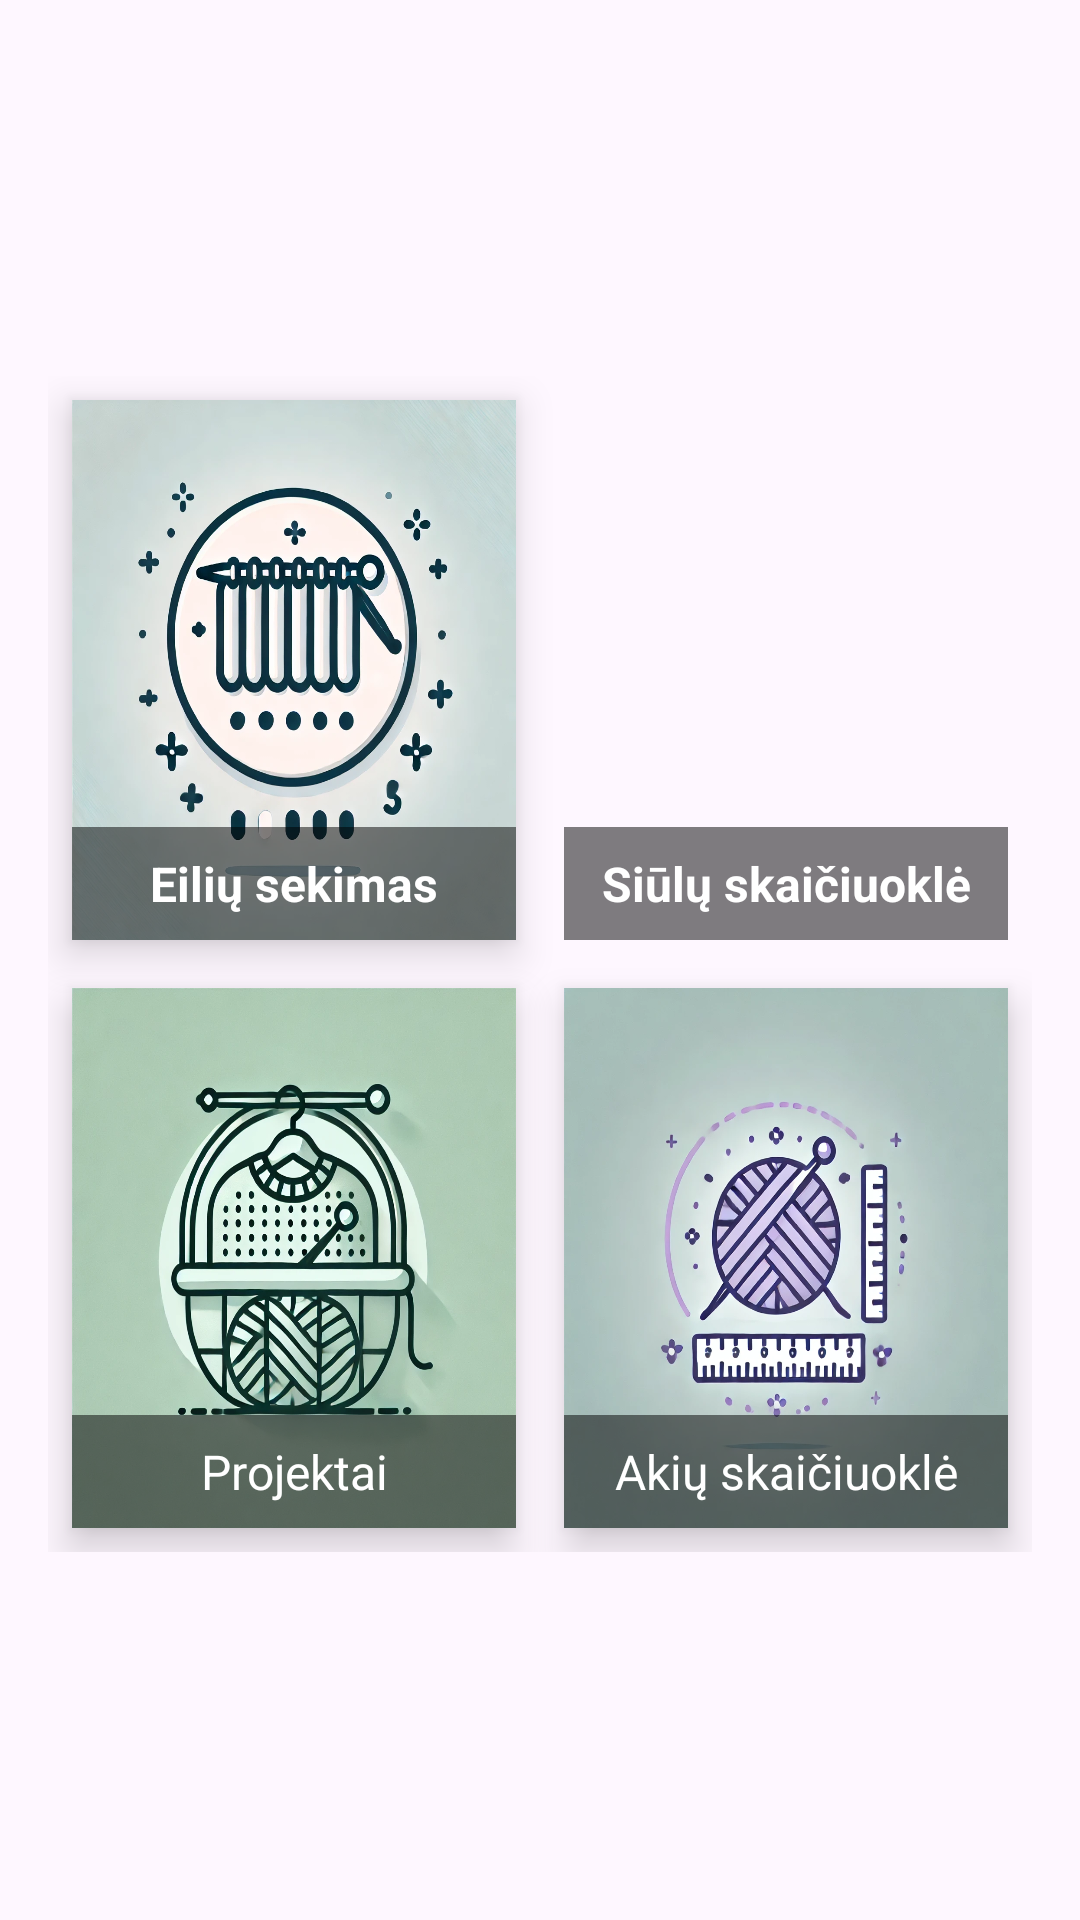

The Android layout XML behind this screen, and the referenced resources:
<!-- AndroidManifest.xml: application theme Theme.EiliuVedlys -->
<!-- res/layout/activity_main.xml -->
<?xml version="1.0" encoding="utf-8"?>
<LinearLayout
    xmlns:android="http://schemas.android.com/apk/res/android"
    android:layout_width="match_parent"
    android:layout_height="wrap_content"
    android:orientation="vertical"
    android:gravity="center"
    android:padding="16dp">

    
    <GridLayout
        android:id="@+id/cardGrid"
        android:layout_width="match_parent"
        android:layout_height="wrap_content"
        android:columnCount="2"
        android:alignmentMode="alignMargins"
        android:rowOrderPreserved="false"
        android:layout_marginTop="3dp">

        
        <LinearLayout
            android:id="@+id/cardSekimas"
            android:layout_width="0dp"
            android:layout_height="180dp"
            android:layout_columnWeight="1"
            android:orientation="vertical"
            android:background="@drawable/sekimas"
            android:gravity="bottom"
            android:layout_margin="8dp"
            android:clickable="true"
            android:focusable="true"
            android:elevation="8dp">

            <TextView
                android:layout_width="match_parent"
                android:layout_height="wrap_content"
                android:text="Eilių sekimas"
                android:textSize="16sp"
                android:textStyle="bold"
                android:textColor="#FFFFFF"
                android:background="#80000000"
                android:gravity="center"
                android:padding="8dp"/>
        </LinearLayout>

        
        <LinearLayout
            android:id="@+id/cardSiulu"
            android:layout_width="0dp"
            android:layout_height="180dp"
            android:layout_columnWeight="1"
            android:orientation="vertical"
            android:background="@drawable/skaiciuokle"
            android:gravity="bottom"
            android:layout_margin="8dp"
            android:clickable="true"
            android:focusable="true"
            android:elevation="8dp">

            <TextView
                android:layout_width="match_parent"
                android:layout_height="wrap_content"
                android:text="Siūlų skaičiuoklė"
                android:textSize="16sp"
                android:textStyle="bold"
                android:textColor="#FFFFFF"
                android:background="#80000000"
                android:gravity="center"
                android:padding="8dp"/>
        </LinearLayout>

        
        <LinearLayout
            android:id="@+id/cardProjektai"
            android:layout_width="0dp"
            android:layout_height="180dp"
            android:layout_columnWeight="1"
            android:orientation="vertical"
            android:background="@drawable/projektu"
            android:gravity="bottom"
            android:layout_margin="8dp"
            android:clickable="true"
            android:focusable="true"
            android:elevation="8dp">

            <TextView
                android:layout_width="match_parent"
                android:layout_height="wrap_content"
                android:text="Projektai"
                android:textSize="16sp"
                android:textColor="#FFFFFF"
                android:background="#80000000"
                android:gravity="center"
                android:padding="8dp"/>
        </LinearLayout>

        
        <LinearLayout
            android:id="@+id/cardAkiu"
            android:layout_width="0dp"
            android:layout_height="180dp"
            android:layout_columnWeight="1"
            android:orientation="vertical"
            android:background="@drawable/akiu_sk"
            android:gravity="bottom"
            android:layout_margin="8dp"
            android:clickable="true"
            android:focusable="true"
            android:elevation="8dp">

            <TextView
                android:layout_width="match_parent"
                android:layout_height="wrap_content"
                android:text="Akių skaičiuoklė"
                android:textSize="16sp"
                android:textColor="#FFFFFF"
                android:background="#80000000"
                android:gravity="center"
                android:padding="8dp"/>
        </LinearLayout>

    </GridLayout>

</LinearLayout>
<!-- resources referenced by this layout -->
<resources>
  <!-- drawable akiu_sk: png bitmap (drawable, 409879 bytes) -->
  <!-- drawable projektu: png bitmap (drawable, 891769 bytes) -->
  <!-- drawable sekimas: png bitmap (drawable, 467188 bytes) -->
  <style name="Theme.EiliuVedlys" parent="Base.Theme.EiliuVedlys" />
  <style name="Base.Theme.EiliuVedlys" parent="Theme.Material3.DayNight.NoActionBar">
          
          
      </style>
</resources>
